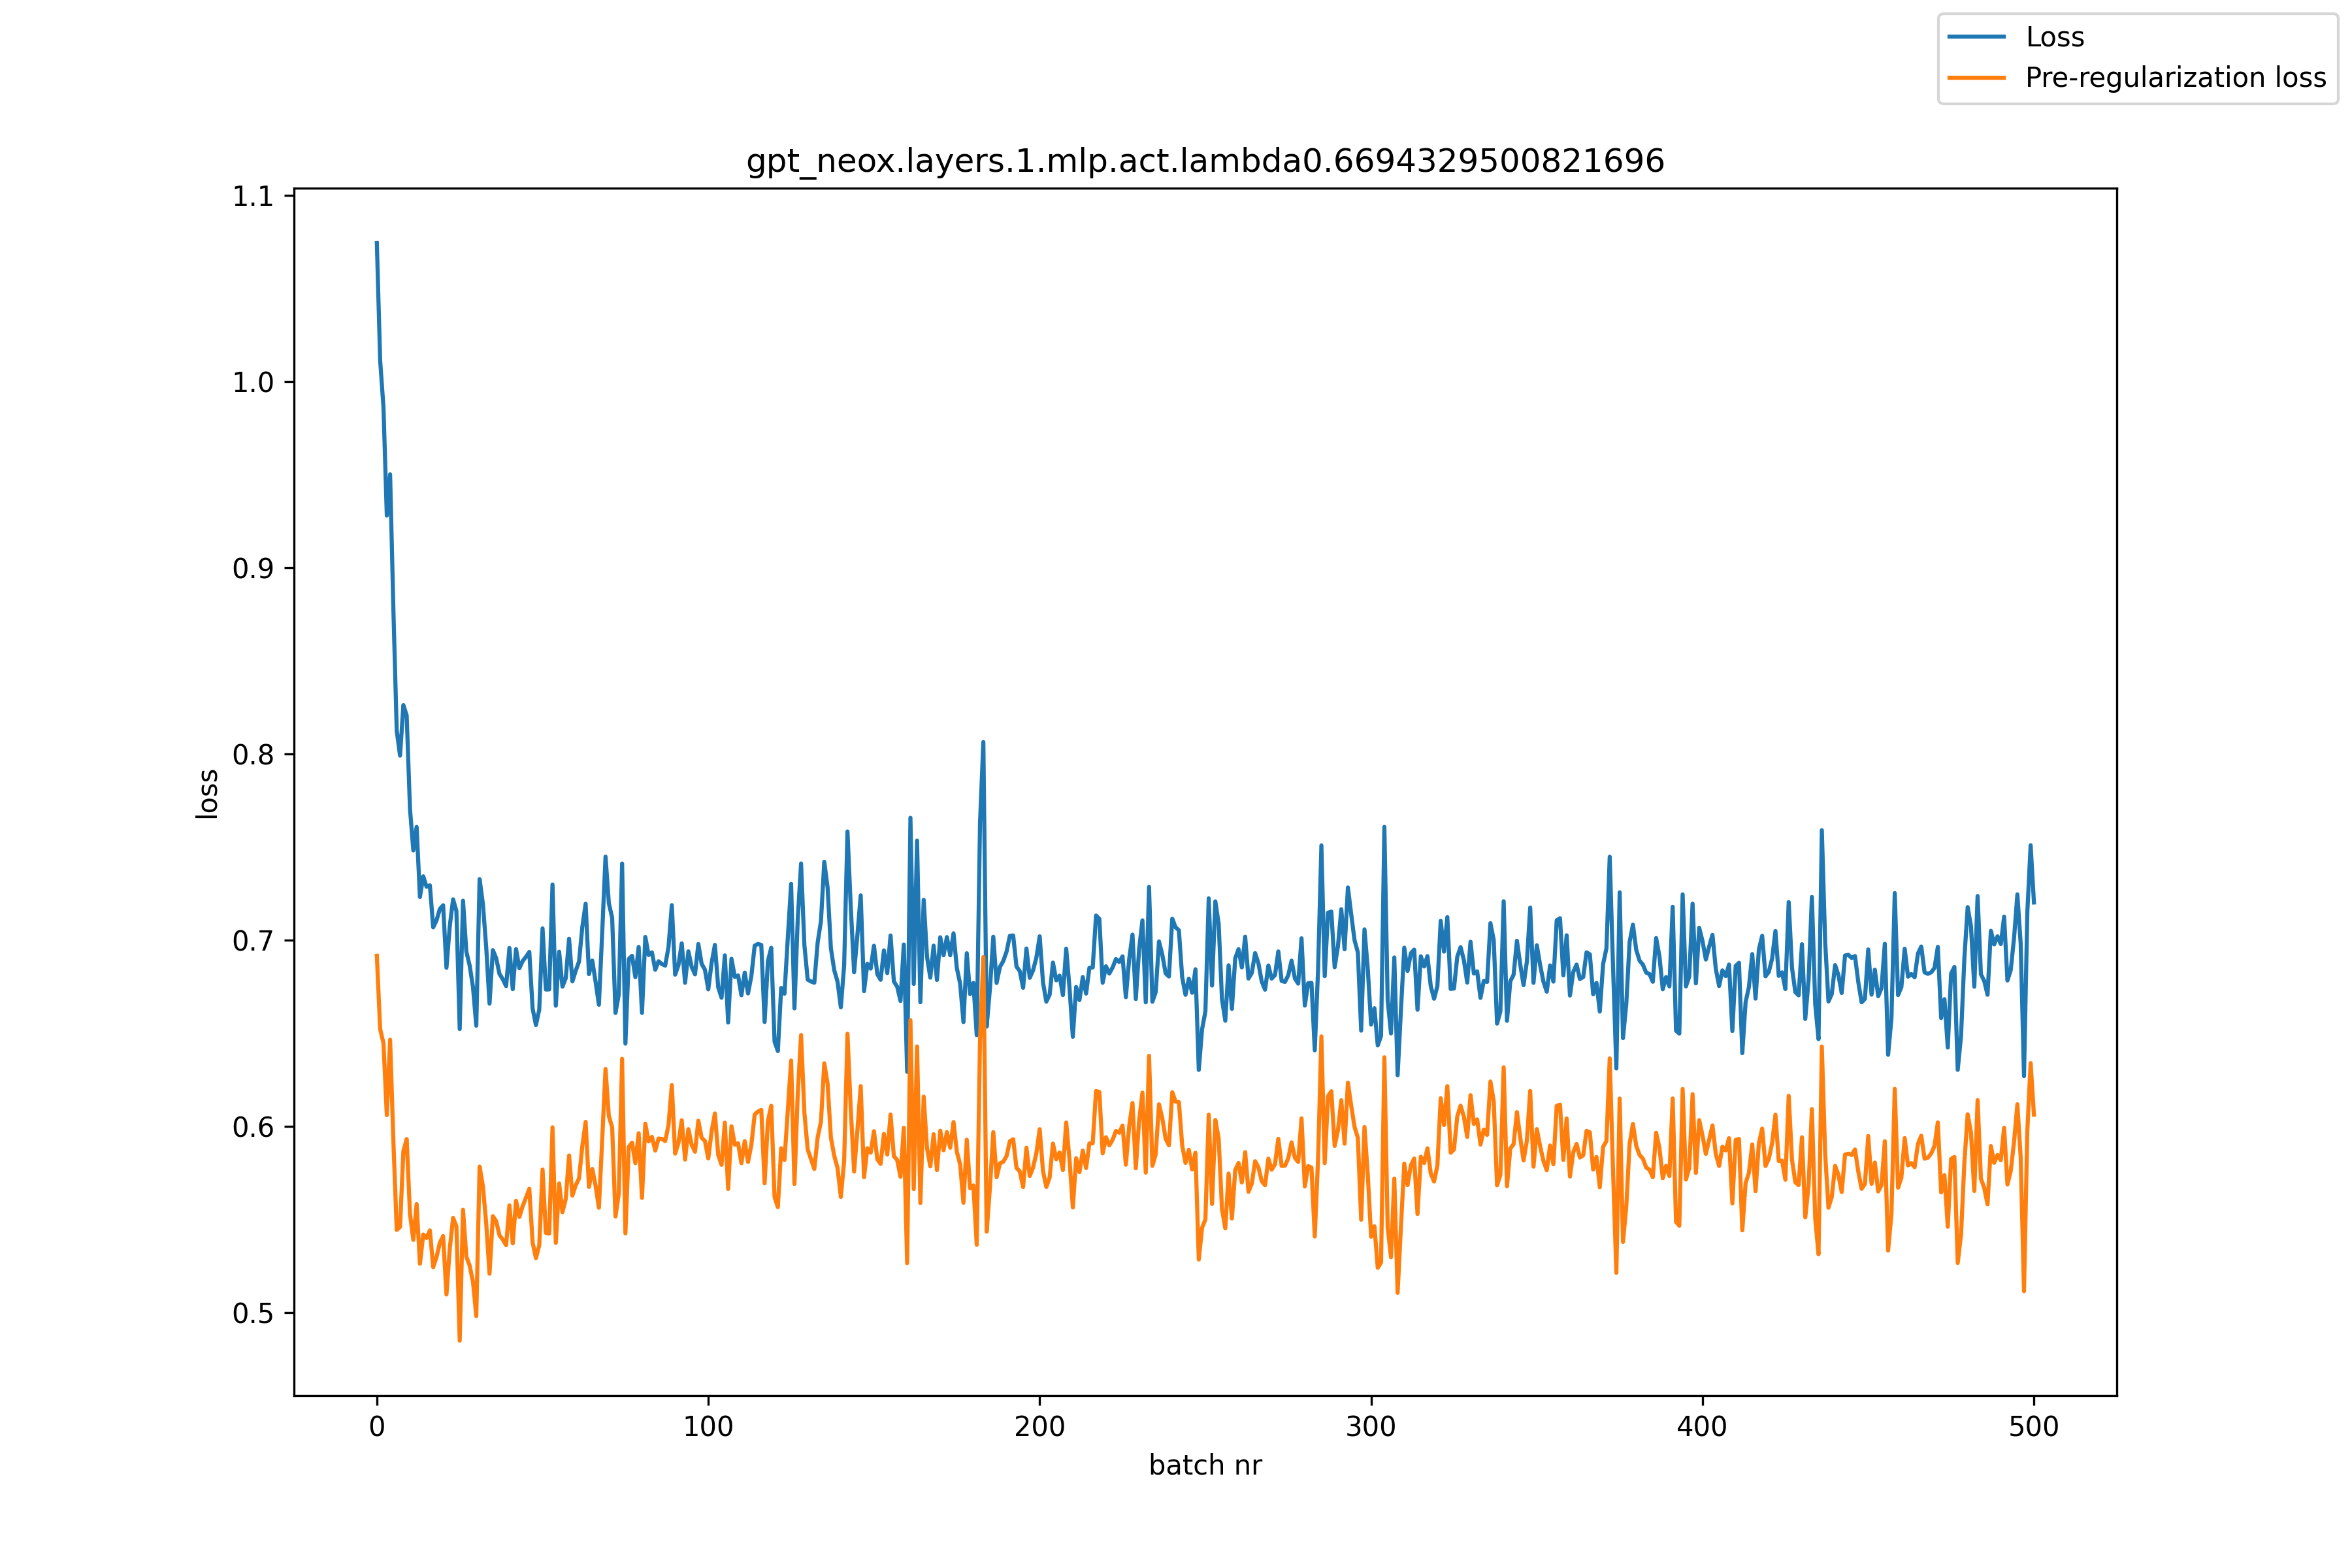

The file beside this chart, header and first rows:
, loss, pre_reg_loss
0, 1.074, 0.6916
1, 1.011, 0.6522
2, 0.986, 0.6447
3, 0.928, 0.606
4, 0.9501, 0.6466
5, 0.8767, 0.5915
6, 0.8124, 0.5444
7, 0.7991, 0.5461
8, 0.8263, 0.5867
9, 0.8206, 0.5932
10, 0.7704, 0.5531
11, 0.7482, 0.5391
12, 0.7608, 0.5583
13, 0.7232, 0.5263
14, 0.7343, 0.5419
15, 0.7287, 0.5401
16, 0.7294, 0.5442
17, 0.7069, 0.5244
18, 0.7106, 0.5298
19, 0.7167, 0.5374
20, 0.7187, 0.5411
21, 0.6852, 0.5098
22, 0.7075, 0.5343
23, 0.7219, 0.5509
24, 0.7157, 0.5464
25, 0.6523, 0.485
26, 0.7212, 0.5552
27, 0.6939, 0.5301
28, 0.6864, 0.5253
29, 0.6749, 0.5166
30, 0.6541, 0.4982
31, 0.7328, 0.5784
32, 0.7195, 0.5679
33, 0.6961, 0.5479
34, 0.6659, 0.5209
35, 0.6947, 0.5518
36, 0.6903, 0.5491
37, 0.6819, 0.5416
38, 0.679, 0.5392
39, 0.6753, 0.5362
40, 0.6958, 0.5576
41, 0.6737, 0.5372
42, 0.6952, 0.5601
43, 0.6849, 0.5514
44, 0.6888, 0.5571
45, 0.6911, 0.5618
46, 0.6937, 0.5665
47, 0.6633, 0.5377
48, 0.6544, 0.5292
49, 0.6627, 0.5361
50, 0.7063, 0.5768
51, 0.6735, 0.5428
52, 0.6736, 0.5424
53, 0.7299, 0.5995
54, 0.6648, 0.5375
55, 0.6938, 0.5694
56, 0.6751, 0.5539
57, 0.6796, 0.5611
58, 0.7008, 0.5844
59, 0.6779, 0.5628
... 441 more rows
